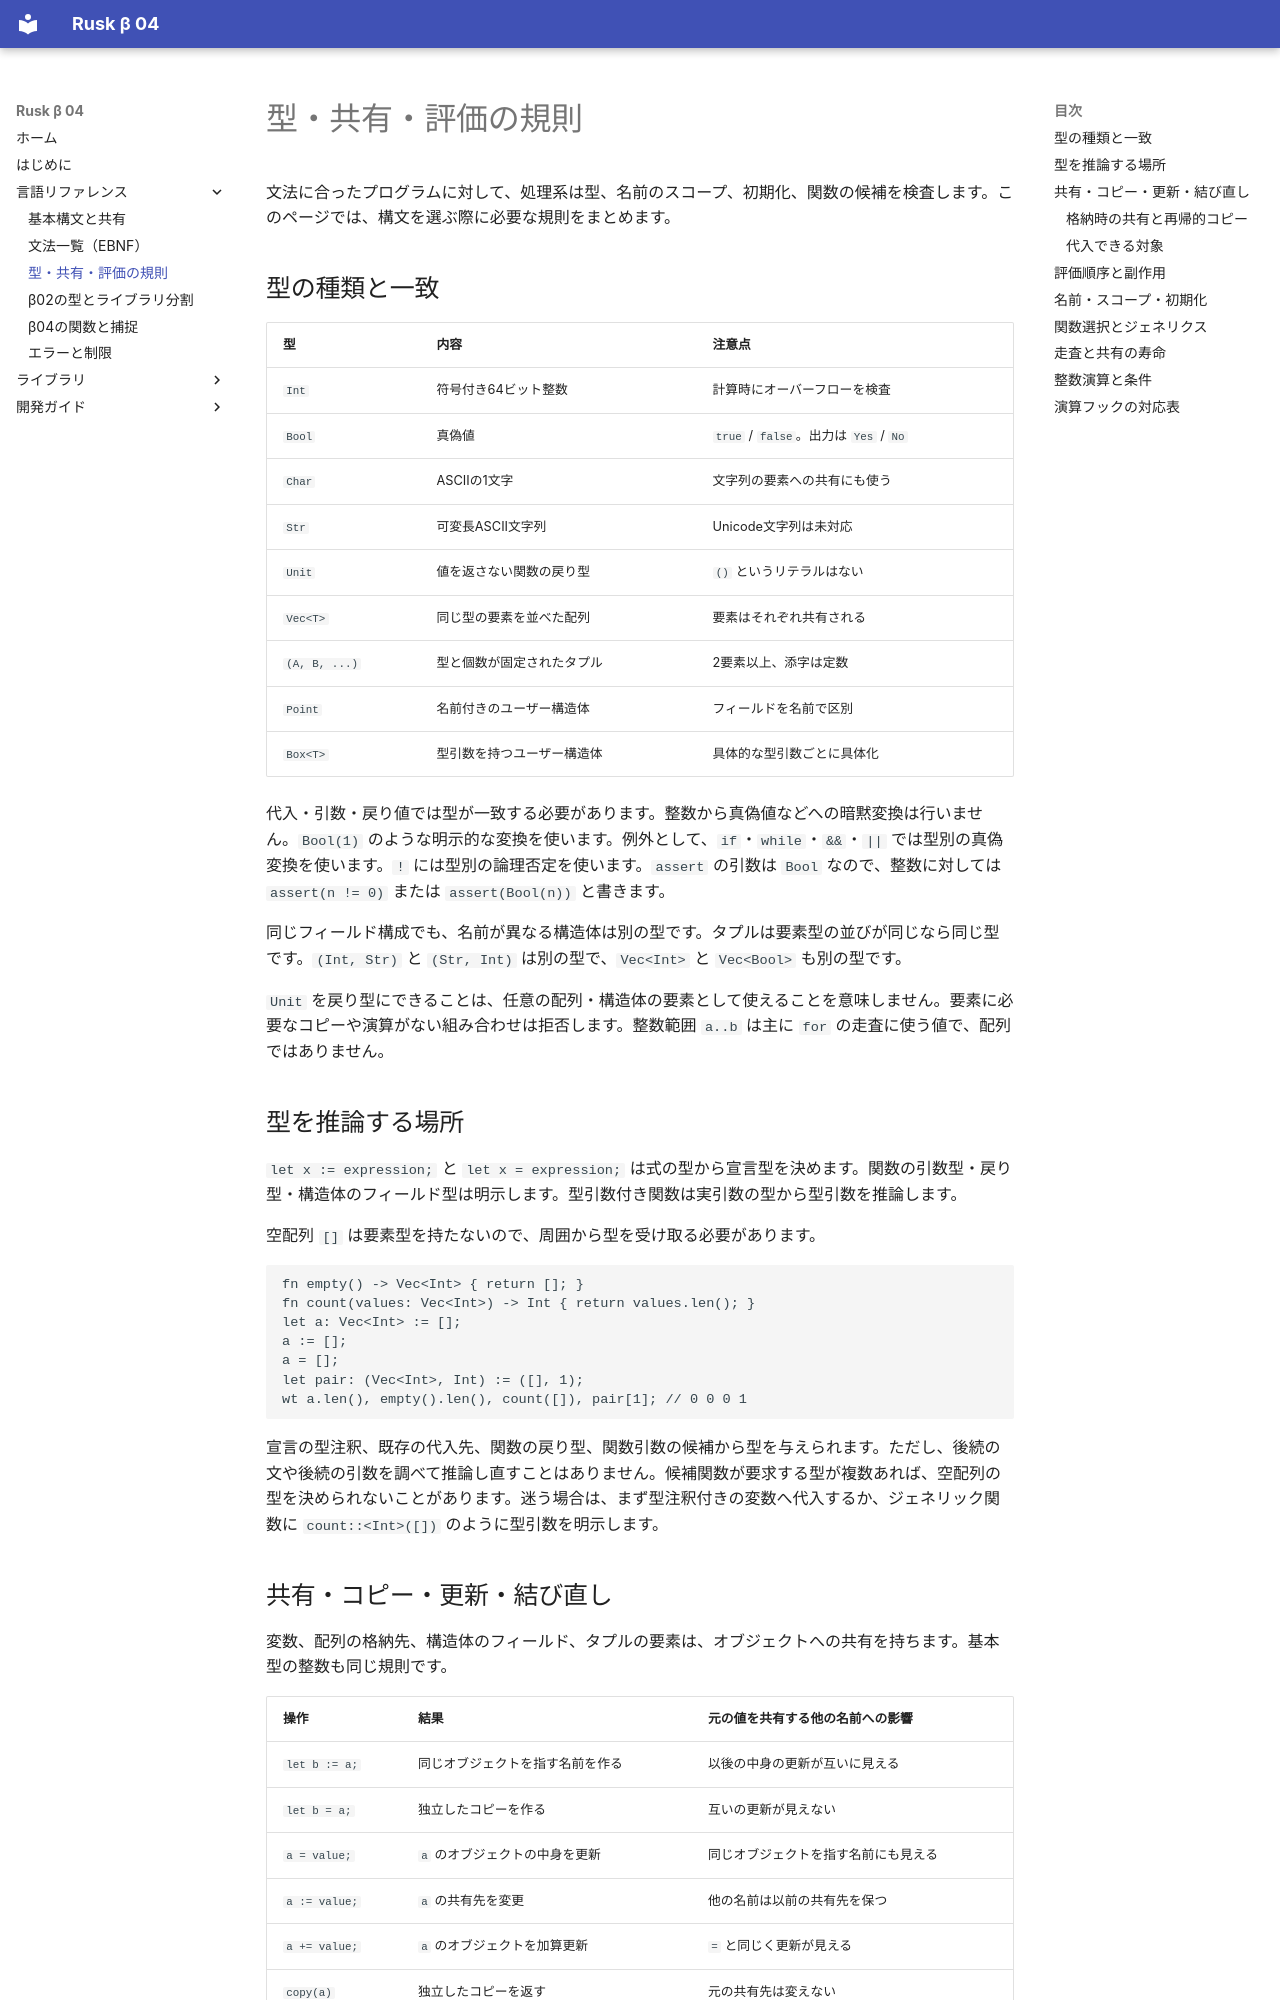

repository: shogo314/rusk_b_04 · page: reference/semantics/index.html · generator: mkdocs

# 型・共有・評価の規則

文法に合ったプログラムに対して、処理系は型、名前のスコープ、初期化、関数の候補を検査します。このページでは、構文を選ぶ際に必要な規則をまとめます。

## 型の種類と一致

| 型 | 内容 | 注意点 |
|---|---|---|
| `Int` | 符号付き64ビット整数 | 計算時にオーバーフローを検査 |
| `Bool` | 真偽値 | `true` / `false`。出力は `Yes` / `No` |
| `Char` | ASCIIの1文字 | 文字列の要素への共有にも使う |
| `Str` | 可変長ASCII文字列 | Unicode文字列は未対応 |
| `Unit` | 値を返さない関数の戻り型 | `()` というリテラルはない |
| `Vec<T>` | 同じ型の要素を並べた配列 | 要素はそれぞれ共有される |
| `(A, B, ...)` | 型と個数が固定されたタプル | 2要素以上、添字は定数 |
| `Point` | 名前付きのユーザー構造体 | フィールドを名前で区別 |
| `Box<T>` | 型引数を持つユーザー構造体 | 具体的な型引数ごとに具体化 |

代入・引数・戻り値では型が一致する必要があります。整数から真偽値などへの暗黙変換は行いません。`Bool(1)` のような明示的な変換を使います。例外として、`if`・`while`・`&&`・`||` では型別の真偽変換を使います。`!` には型別の論理否定を使います。`assert` の引数は `Bool` なので、整数に対しては `assert(n != 0)` または `assert(Bool(n))` と書きます。

同じフィールド構成でも、名前が異なる構造体は別の型です。タプルは要素型の並びが同じなら同じ型です。`(Int, Str)` と `(Str, Int)` は別の型で、`Vec<Int>` と `Vec<Bool>` も別の型です。

`Unit` を戻り型にできることは、任意の配列・構造体の要素として使えることを意味しません。要素に必要なコピーや演算がない組み合わせは拒否します。整数範囲 `a..b` は主に `for` の走査に使う値で、配列ではありません。

## 型を推論する場所

`let x := expression;` と `let x = expression;` は式の型から宣言型を決めます。関数の引数型・戻り型・構造体のフィールド型は明示します。型引数付き関数は実引数の型から型引数を推論します。

空配列 `[]` は要素型を持たないので、周囲から型を受け取る必要があります。

```rusk
fn empty() -> Vec<Int> { return []; }
fn count(values: Vec<Int>) -> Int { return values.len(); }
let a: Vec<Int> := [];
a := [];
a = [];
let pair: (Vec<Int>, Int) := ([], 1);
wt a.len(), empty().len(), count([]), pair[1]; // 0 0 0 1
```

宣言の型注釈、既存の代入先、関数の戻り型、関数引数の候補から型を与えられます。ただし、後続の文や後続の引数を調べて推論し直すことはありません。候補関数が要求する型が複数あれば、空配列の型を決められないことがあります。迷う場合は、まず型注釈付きの変数へ代入するか、ジェネリック関数に `count::<Int>([])` のように型引数を明示します。
